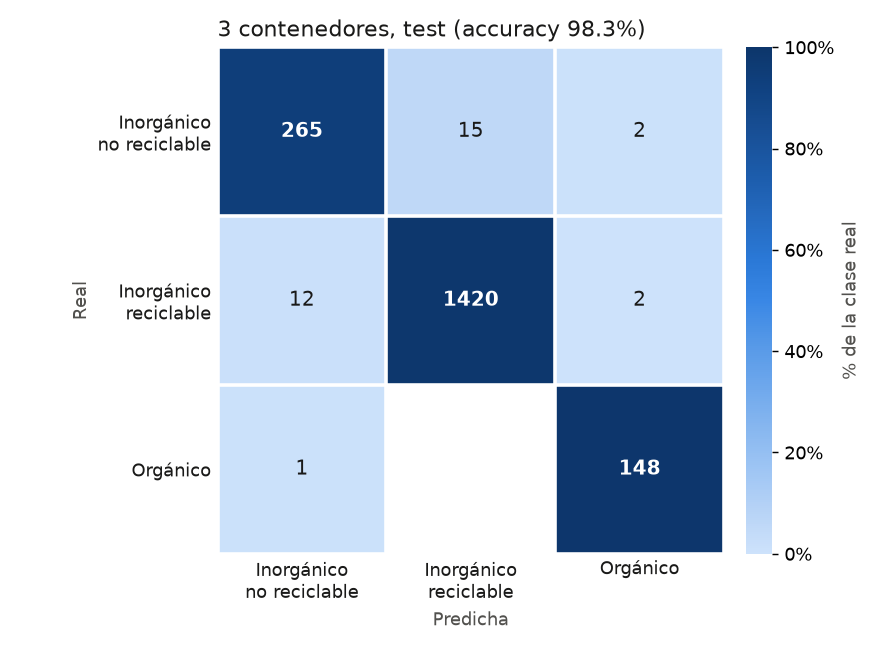

Data behind this chart, as committed beside it:
real \ predicha, inorganico_no_reciclable, inorganico_reciclable, organico
inorganico_no_reciclable, 265, 15, 2
inorganico_reciclable, 12, 1420, 2
organico, 1, 0, 148
